Run: headless pygame with SDL's dummy video driver; simulated clock (each Clock.tick advances the game by its frame time, no real sleeping); random seed 0; keys injected as events and as key.get_pressed() state; no mouse input.
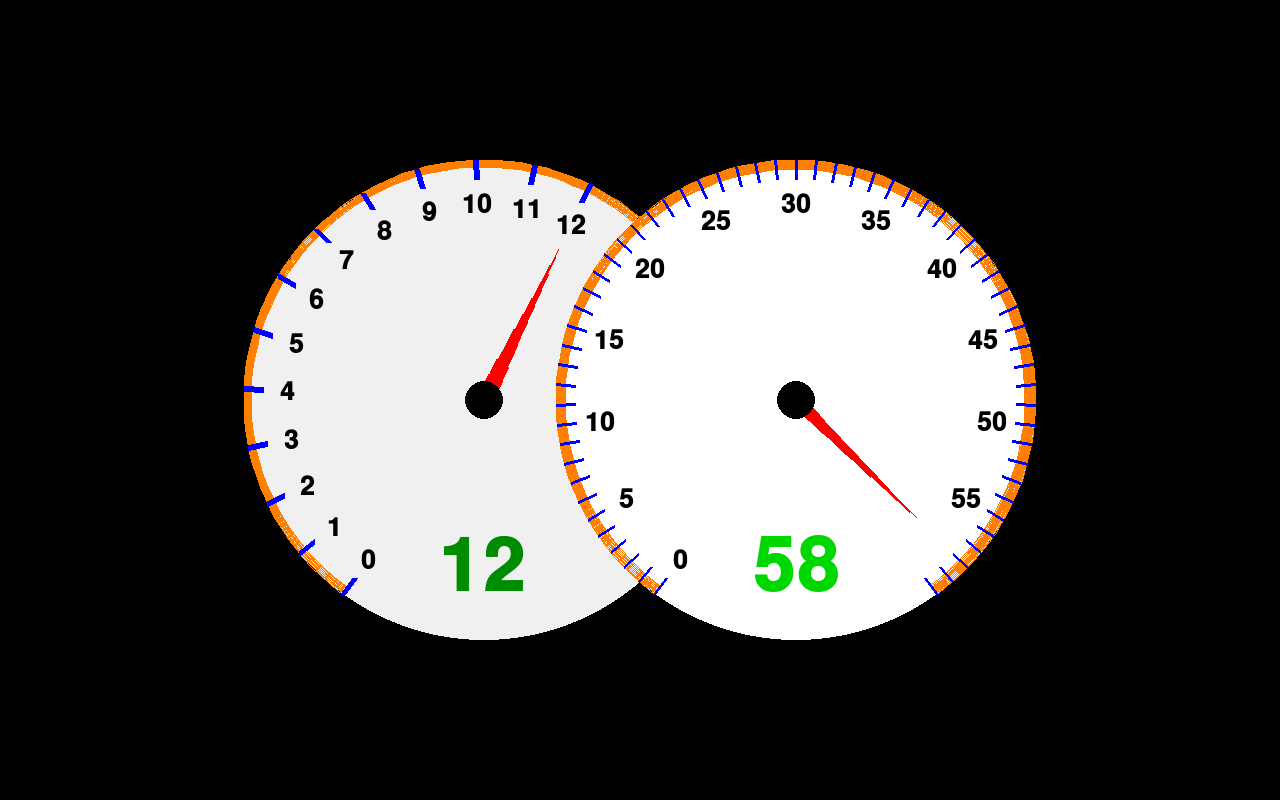
Frame 1 of 4 · flips 1–60 · no input
Frame 2 of 4 · flips 61–180 · tapped SPACE, RETURN · held RIGHT (→), D · screen unchanged from frame 1, image omitted
Frame 3 of 4 · flips 181–300 · held DOWN (↓), S · screen unchanged from frame 2, image omitted
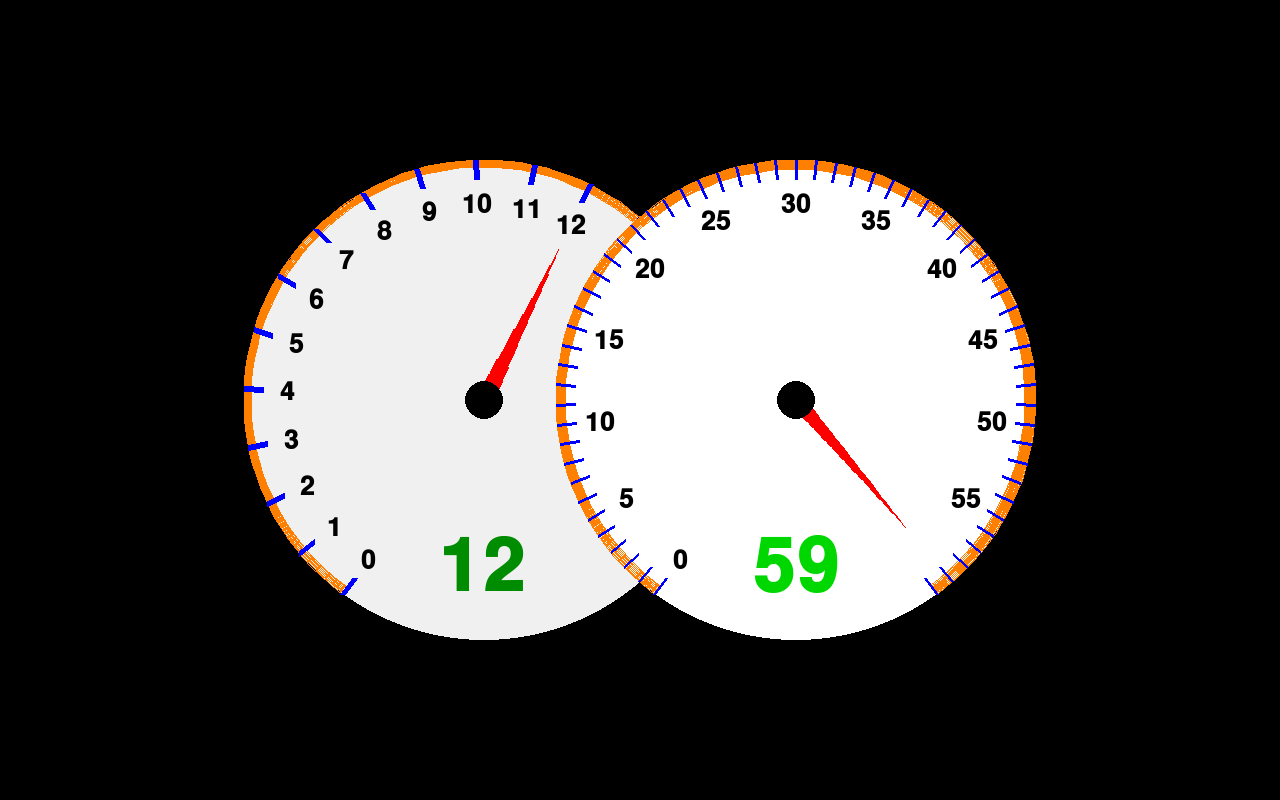
Frame 4 of 4 · flips 301–420 · held LEFT (←), A, UP (↑), W

The pygame program that drew these frames:

#!/usr/bin/env python3

from collections import namedtuple
import sys
import pygame
import pygame.freetype
import datetime as dt
import math

# BUGS:
# - cap_gauges doesn't quite work right with `eps` the way I want it

# TODO:
# - fuel gauge shows the battery percentage
# - on hour transition, minute dial sweep anti-clockwise
# -- "dial sweep" test pattern
# - find some useful way to make the tachometer more dynamic
# -- maybe count up the minute using revs?
# count every 10 seconds using 5 gears (2 sec each)

def cap_gauges(tach, tach_range, speed, speed_range, strict = True):
    eps = 1 if strict else sys.float_info.epsilon

    min_tach,  max_tach  = tach_range
    min_speed, max_speed = speed_range

    cap = lambda x, Min, Max: max(min(x, Max), Min)
    print(f"[<1] tach = {tach}, speed = {speed}")
    # cap/bound tach
    tach  = cap(tach, min_tach, max_tach)
    # cap/bound speed
    speed = cap(speed, min_speed, max_speed)
    print(f"[=2] tach = {tach}, speed = {speed}")

    if tach == max_tach:
        tach  = cap(tach - eps, min_tach, max_tach)
    if speed == max_speed:
        speed = cap(speed - eps, min_speed, max_speed)
    print(f"[>3] tach = {tach}, speed = {speed}")

    return (tach, speed)

def display_speed(screen, color, rect, s, font, size = 74, visible = True):
    font.origin = True
    text, text_rect = font.render(s, color, size = size)
    text_rect = text.get_rect(center = (rect.centerx, rect.centery))
    text_rect.top += rect.height * 0.34
    if visible:
        screen.blit(text, text_rect)

    return text

def draw_needle(screen, color, rect, radius, theta):
    N = 20
    for i in range(N):
        r = 0.7 * radius * math.pow((N-i) / N, 1.1)

        cx, cy = rect.centerx, rect.centery
        end_x = cx + r * math.cos(theta)
        end_y = cy - r * math.sin(theta)

        pygame.draw.line(screen, color, (cx, cy), (end_x, end_y), i+1)

def draw_arc_text(screen, color, rect, font, input_len, input_start, increment, output_len, output_start):
    input_end = input_start + input_len
    for i in range(input_start, input_end, increment):
        font.origin = True
        text, text_rect = font.render( str(i), color, size = 26 )

        angle = ((i - input_start) / input_len) * output_len
        angle = ((output_start - angle) * 2*math.pi)
        theta = angle

        r = 0.82 * min(rect.width, rect.height) / 2
        point = lambda r, theta: \
            ( rect.centerx + r * math.cos(theta), rect.centery - r * math.sin(theta) )
        text_rect = text.get_rect(center = point(r, theta))
        screen.blit(text, text_rect)

def draw_arc_lines(screen, color, rect, input_len, output_len, output_start, width = 3):
    radius = min(rect.width, rect.height) / 2

    for i in range(0, input_len+1):
        angle = (i / input_len) * output_len
        angle = ((output_start - angle) * 2*math.pi)
        theta = angle

        point = lambda r, theta: \
            ( rect.centerx + r * math.cos(theta), rect.centery - r * math.sin(theta) )
        start = point( 0.92 * radius, theta)
        end   = point( 1.00 * radius, theta)

        pygame.draw.line(screen, color, (start[0], start[1]), (end[0], end[1]), width)

def main():
    pygame.init()
    pygame.display.set_caption("RPM Clock")

    width = 1280
    height = 800
    screen = pygame.display.set_mode( (width, height) )

    pygame.freetype.init()
    font = pygame.freetype.SysFont( pygame.freetype.get_default_font(), 16, True, False)

    pygame.key.set_repeat(95)

    # colors
    black   = (0, 0, 0)
    red     = (255, 0, 0)
    green   = (0, 215, 0)
    d_green = (0, 140, 0)
    l_blue  = (102, 178, 255)
    blue    = (0, 0, 255)
    pink    = (255, 51, 255)
    l_pink  = (255, 151, 255)
    orange  = (255, 128, 0)
    gray    = (240, 240, 240)
    white   = (255, 255, 255)

    cap_strict = False

    square_len = int( min(width, height) * 0.6 )
    gauge_radius = square_len/2
    speed_rect = pygame.Rect(0, 0, square_len, square_len)

    gauge_offset = 1.3
    gauge_width = gauge_offset * gauge_radius
    dial_radius_pct = 0.08

    left = width - ((width - gauge_width)/2)
    speed_rect.center = (left, height//2)

    min_display_speed = 0
    min_speed = min_display_speed
    max_speed = 59
    max_display_speed = 60
    speed_range = (min_speed, max_speed + 1)

    speed_len = max_speed - min_speed + 1
    speed = min_speed
    speed_pctg = lambda speed: (speed - min_speed) / speed_len

    min_display_tach = 0
    min_tach         = 1
    max_tach         = 12
    max_display_tach = max_tach
    tach_range = (min_tach, max_tach+1)

    tach_display_len = max_display_tach - min_display_tach + 1
    tach_len = max_tach - min_tach + 1
    tach = min_tach
    tach_pctg = lambda tach: (tach - min_display_tach) / tach_display_len

    Mode = namedtuple("Mode", "enabled numb")
    time_m = Mode(True, False)
    time_mode = True
    time_mode_numb = False

    continuous_m = Mode(False, False)
    continuous_mode = False
    continuous_mode_numb = False

    running = True
    while running:
        for event in pygame.event.get():
            if event.type == pygame.QUIT:
                running = False
            elif event.type == pygame.KEYDOWN:
                if event.key == pygame.K_q:
                    running = False
                elif event.key == pygame.K_j:
                    speed -= 1
                elif event.key == pygame.K_k:
                    speed += 1
                elif event.key == pygame.K_d:
                    tach -= 1
                elif event.key == pygame.K_f:
                    tach += 1
                elif event.key == pygame.K_t and not time_mode_numb:
                    time_mode = not time_mode
                    time_mode_numb = True
                elif event.key == pygame.K_c and not continuous_mode_numb:
                    continuous_mode = not continuous_mode
                    continuous_mode_numb = True
            elif event.type == pygame.KEYUP:
                if event.key == pygame.K_t and time_mode_numb:
                    time_mode_numb = False
                if event.key == pygame.K_c and continuous_mode_numb:
                    continuous_mode_numb = False

        print(f"[1] tach = {tach}, speed = {speed}")
        tach, speed = cap_gauges(tach, tach_range, speed, speed_range, cap_strict)
        print(f"[2] tach = {tach}, speed = {speed}")

        if time_mode:
            now = dt.datetime.now()
            tach = (now.hour % 12)
            if tach % 12 == 0:
                tach = 12

            if continuous_mode:
                tach += now.minute/60 + now.second/3600 + now.microsecond/3.6e9

            speed = now.minute
            if continuous_mode:
                speed += now.second/60 + now.microsecond/6e7
        else:
            # tach and speed are already set, but
            # adjust tach slightly based on speed
            if continuous_mode:
                tach = int(tach) + speed_pctg(speed)
            else:
                tach = int(tach)
                speed = int(speed)

        print(f"[3] tach = {tach}, speed = {speed}")
        tach, speed = cap_gauges(tach, tach_range, speed, speed_range, cap_strict)
        print(f"[4] tach = {tach}, speed = {speed}")
        
        screen.fill( black )

        speed_radius = min(speed_rect.width, speed_rect.height) / 2
        radius = speed_radius

        # draw tachometer
        tach_radius = speed_radius
        d = gauge_offset * tach_radius
        arc_intercept = math.acos(d / 2 / tach_radius)
        tach_rect = speed_rect.move( (-d, 0) )

        tach_start = 0.65
        tach_end   = arc_intercept / (2*math.pi)

        tach_angle_len = tach_start - tach_end
        angle = tach_pctg(tach) * tach_angle_len
        angle = (tach_start - angle) * 2*math.pi
        theta = angle

        pygame.draw.circle(screen, gray, tach_rect.center, tach_radius)
        pygame.draw.arc(screen, orange, tach_rect, arc_intercept, 2*math.pi*tach_start, 8)

        draw_arc_text(screen, black, tach_rect, font, tach_display_len, 0, 1, tach_angle_len, tach_start)
        draw_arc_lines(screen, blue, tach_rect, tach_display_len, tach_angle_len, tach_start, 6)

        draw_needle(screen, red, tach_rect, tach_radius, theta)
        pygame.draw.circle(screen, black, tach_rect.center, dial_radius_pct * tach_radius)

        tach_color = d_green if time_mode else pink
        tach_text = \
            display_speed(screen, tach_color, tach_rect, str(int(tach)), font)
        if continuous_mode:
            sub_rpm, _ = math.modf(tach)
            sub_rpm = int(sub_rpm * 1000)
            sub_rpm = f"{sub_rpm:03}"

            cap_rgb = lambda v: min( max(v, 0), 255 )
            sub_tach_color = tuple( [cap_rgb(int(1.2*x)) for x in tach_color] )

            sub_rpm_size = 32
            tach_text_rect = tach_text.get_rect()
            cont_tach_text_rect = \
                    display_speed(screen, sub_tach_color, tach_rect, \
                    sub_rpm, font, sub_rpm_size, False)
            cont_tach_text_rect = cont_tach_text_rect.get_rect() 

            x_offset = cont_tach_text_rect.width*2/3 + tach_text_rect.width/2
            y_offset = abs(cont_tach_text_rect.height - tach_text_rect.height)/2
            offset = (x_offset, y_offset)
            cont_tach_rect = tach_rect.move( offset )

            display_speed(screen, sub_tach_color, cont_tach_rect, sub_rpm, font, sub_rpm_size)

        ## draw clock
        # map 0 to 60 mph to 65% of the circle to 85% of the circle
        speed_start = 0.65
        speed_end   = 0.85

        speed_angle_len = speed_start + (1 - speed_end)
        angle = speed_pctg(speed) * speed_angle_len
        angle = (speed_start - angle) * 2*math.pi
        theta = angle

        pygame.draw.circle(screen, white, speed_rect.center, speed_radius)
        pygame.draw.arc(screen, orange, speed_rect, 2*math.pi * speed_end, 2*math.pi * speed_start, 10)

        draw_arc_text(screen, black, speed_rect, font, speed_len, 0, 5, speed_angle_len, speed_start)
        draw_arc_lines(screen, blue, speed_rect, speed_len, speed_angle_len, speed_start)

        draw_needle(screen, red, speed_rect, speed_radius, theta)
        pygame.draw.circle(screen, black, speed_rect.center, dial_radius_pct * speed_radius)
        speed_color = green if time_mode else l_pink
        display_speed(screen, speed_color, speed_rect, str(int(speed)), font)

        # closing things
        pygame.display.update()
        pygame.time.wait(10)

    pygame.freetype.quit()

if __name__ == "__main__":
    main()
